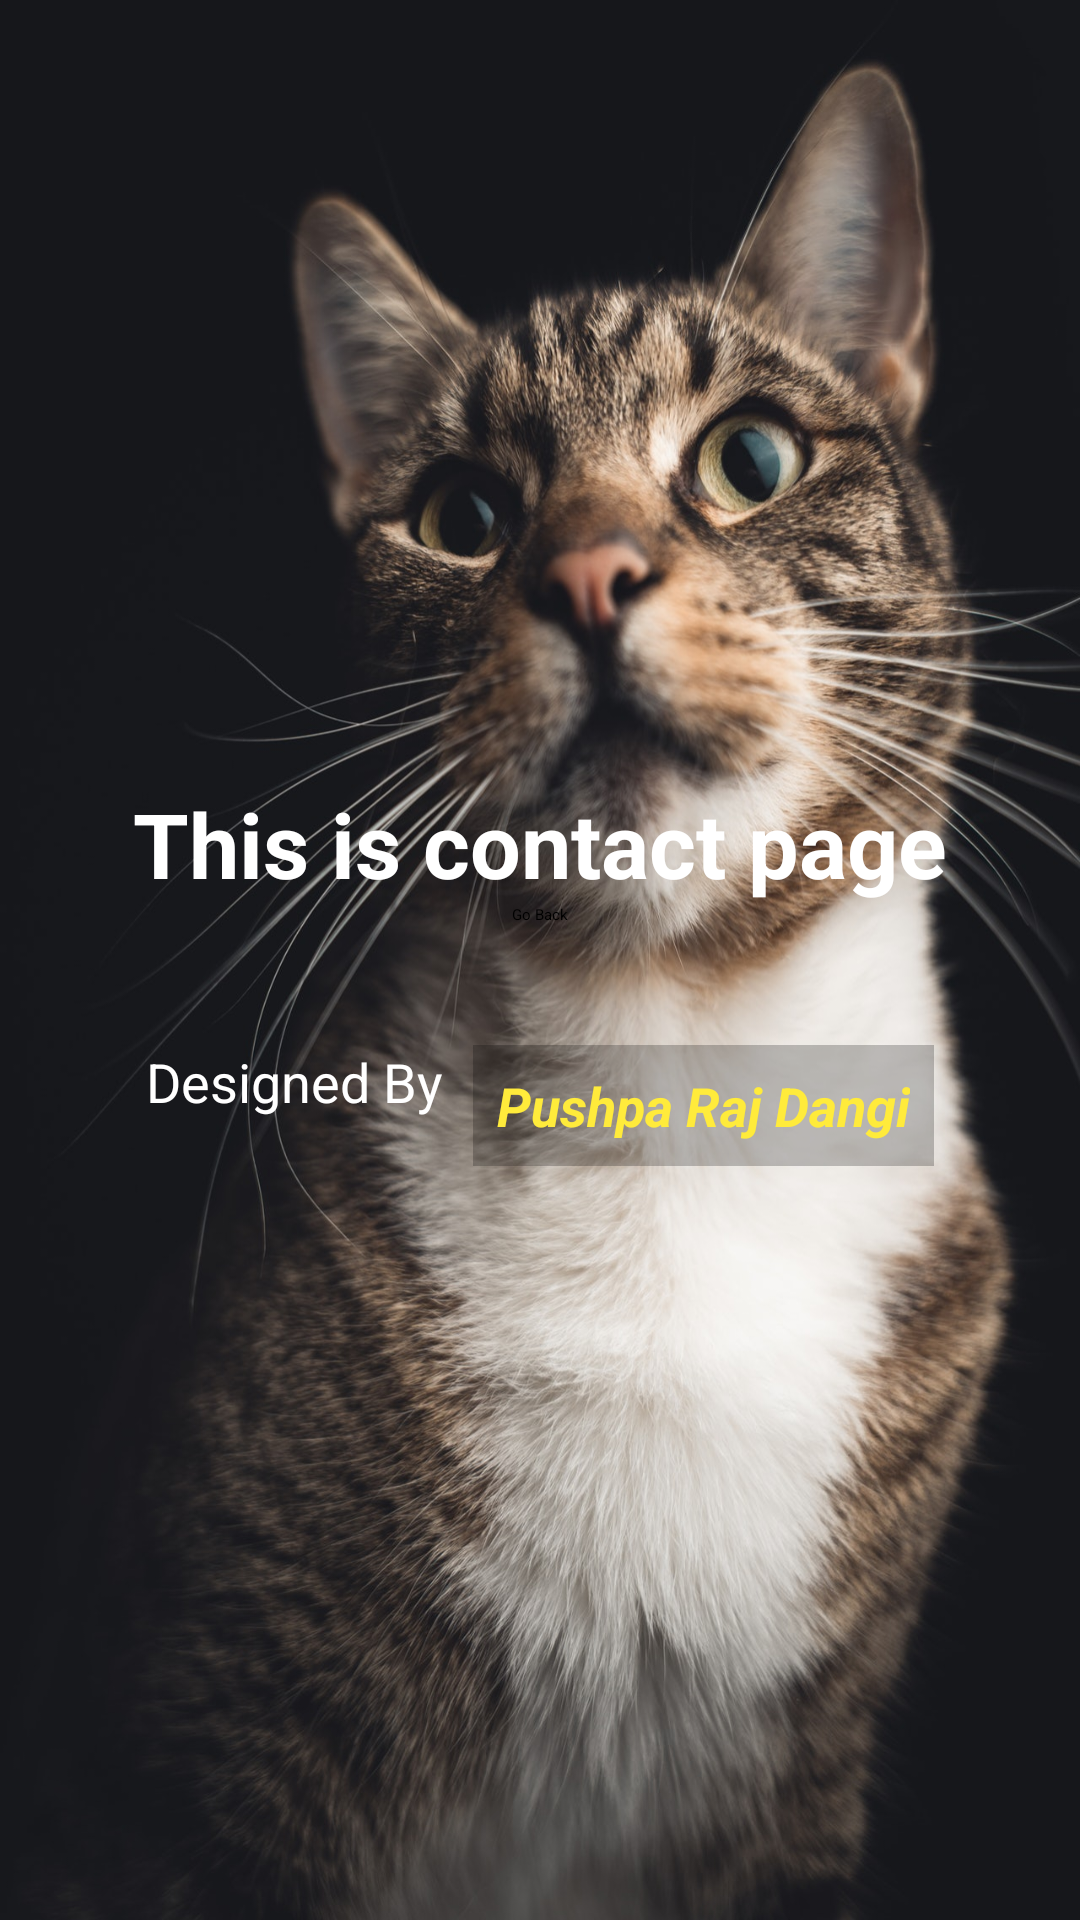

Write the Android layout XML for this screen, with the resource values it uses.
<!-- AndroidManifest.xml: application theme Theme.FirstApplication -->
<!-- res/layout/activity_contact_view.xml -->
<?xml version="1.0" encoding="utf-8"?>
<RelativeLayout xmlns:android="http://schemas.android.com/apk/res/android"
    xmlns:app="http://schemas.android.com/apk/res-auto"
    xmlns:tools="http://schemas.android.com/tools"
    android:layout_width="match_parent"
    android:layout_height="match_parent">

    <LinearLayout
        android:layout_width="wrap_content"
        android:background="@drawable/cat"
        android:backgroundTintMode="src_over"
        android:id="@+id/bacImg"
        android:gravity="center"
        android:orientation="vertical"
        android:layout_height="wrap_content">
        <TextView
            android:layout_alignParentTop="true"
            android:layout_width="wrap_content"
            android:layout_height="wrap_content"
            android:text="This is contact page"
            android:gravity="center"

            android:layout_alignTop="@+id/bacImg"
            android:layout_marginTop="10dp"
            android:textStyle="bold"
            android:id="@+id/tview"
            android:textColor="@color/white"
            android:textSize="30dp"/>

        <Button
            android:layout_alignParentTop="true"
            android:layout_width="wrap_content"
            android:layout_height="wrap_content"
            android:text="Go Back"
            android:gravity="center"
            android:layout_alignTop="@+id/tview"
            android:id="@+id/back"
            />
        <LinearLayout
            android:layout_width="wrap_content"
            android:layout_marginTop="40dp"
            android:layout_alignTop="@+id/back"
            android:orientation="horizontal"
            android:layout_height="wrap_content">
            <TextView
                android:layout_width="match_parent"
                android:layout_height="match_parent"
                android:textSize="18dp"
                android:textColor="@color/white"
                android:layout_gravity="center"
                android:text="Designed By"/>
            <TextView
                android:layout_width="match_parent"
                android:layout_height="match_parent"
                android:textSize="18dp"
                android:textColor="#FFEB3B"
                android:textStyle="bold|italic"
                android:layout_marginLeft="10dp"
                android:background="#3B000000"
                android:padding="8dp"
                android:text="Pushpa Raj Dangi"/>
        </LinearLayout>
    </LinearLayout>




</RelativeLayout>
<!-- resources referenced by this layout -->
<resources>
  <color name="white">#ffffffff</color>
  <!-- drawable cat: jpg bitmap (drawable, 280262 bytes) -->
</resources>
